Run: headless pygame with SDL's dummy video driver; simulated clock (each Clock.tick advances the game by its frame time, no real sleeping); random seed 0; keys injected as events and as key.get_pressed() state; mouse plan: one left click at the window centre at the start of phase 2, then a move to the lower-right quarter at the start of phase 3.
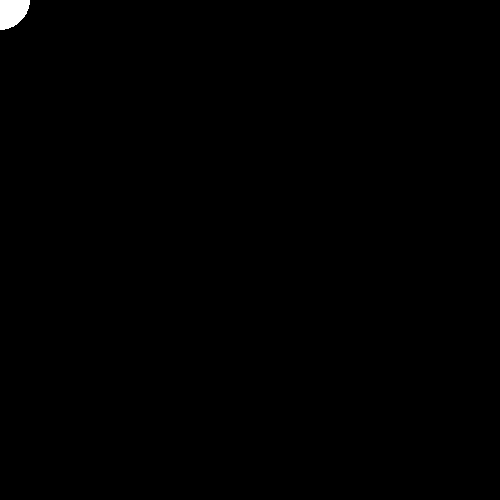
Frame 1 of 4 · flips 1–60 · no input
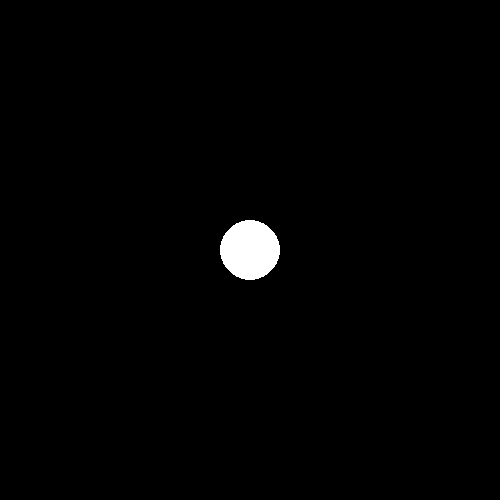
Frame 2 of 4 · flips 61–180 · clicked the window centre · tapped SPACE, RETURN · held RIGHT (→), D
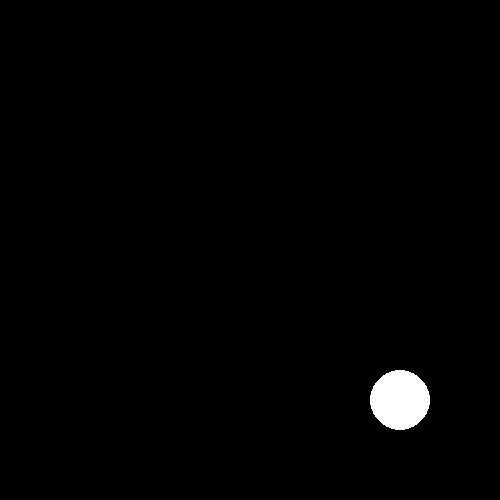
Frame 3 of 4 · flips 181–300 · moved the mouse to the lower-right quarter · held DOWN (↓), S
Frame 4 of 4 · flips 301–420 · held LEFT (←), A, UP (↑), W · screen unchanged from frame 3, image omitted

The pygame program that drew these frames:

import pygame, sys 
pygame.init()

screen = pygame.display.set_mode(size=(500,500))
clock = pygame.time.Clock()

mouse_pos = (0,0)
radius = 30
pygame.mouse.set_visible(False)

while True:
    clock.tick(60)
    for event in pygame.event.get():
        if(event.type == pygame.QUIT):
            sys.exit()
            
        if(event.type == pygame.MOUSEWHEEL):
            if(event.y == 1):
                radius += 10
            else:
                radius -= 10
            
    mouse_pos = pygame.mouse.get_pos()
            
    screen.fill((0,0,0))
    box = pygame.draw.circle(screen, color=(255,255,255), center= mouse_pos, radius= radius)
    pygame.display.update()
